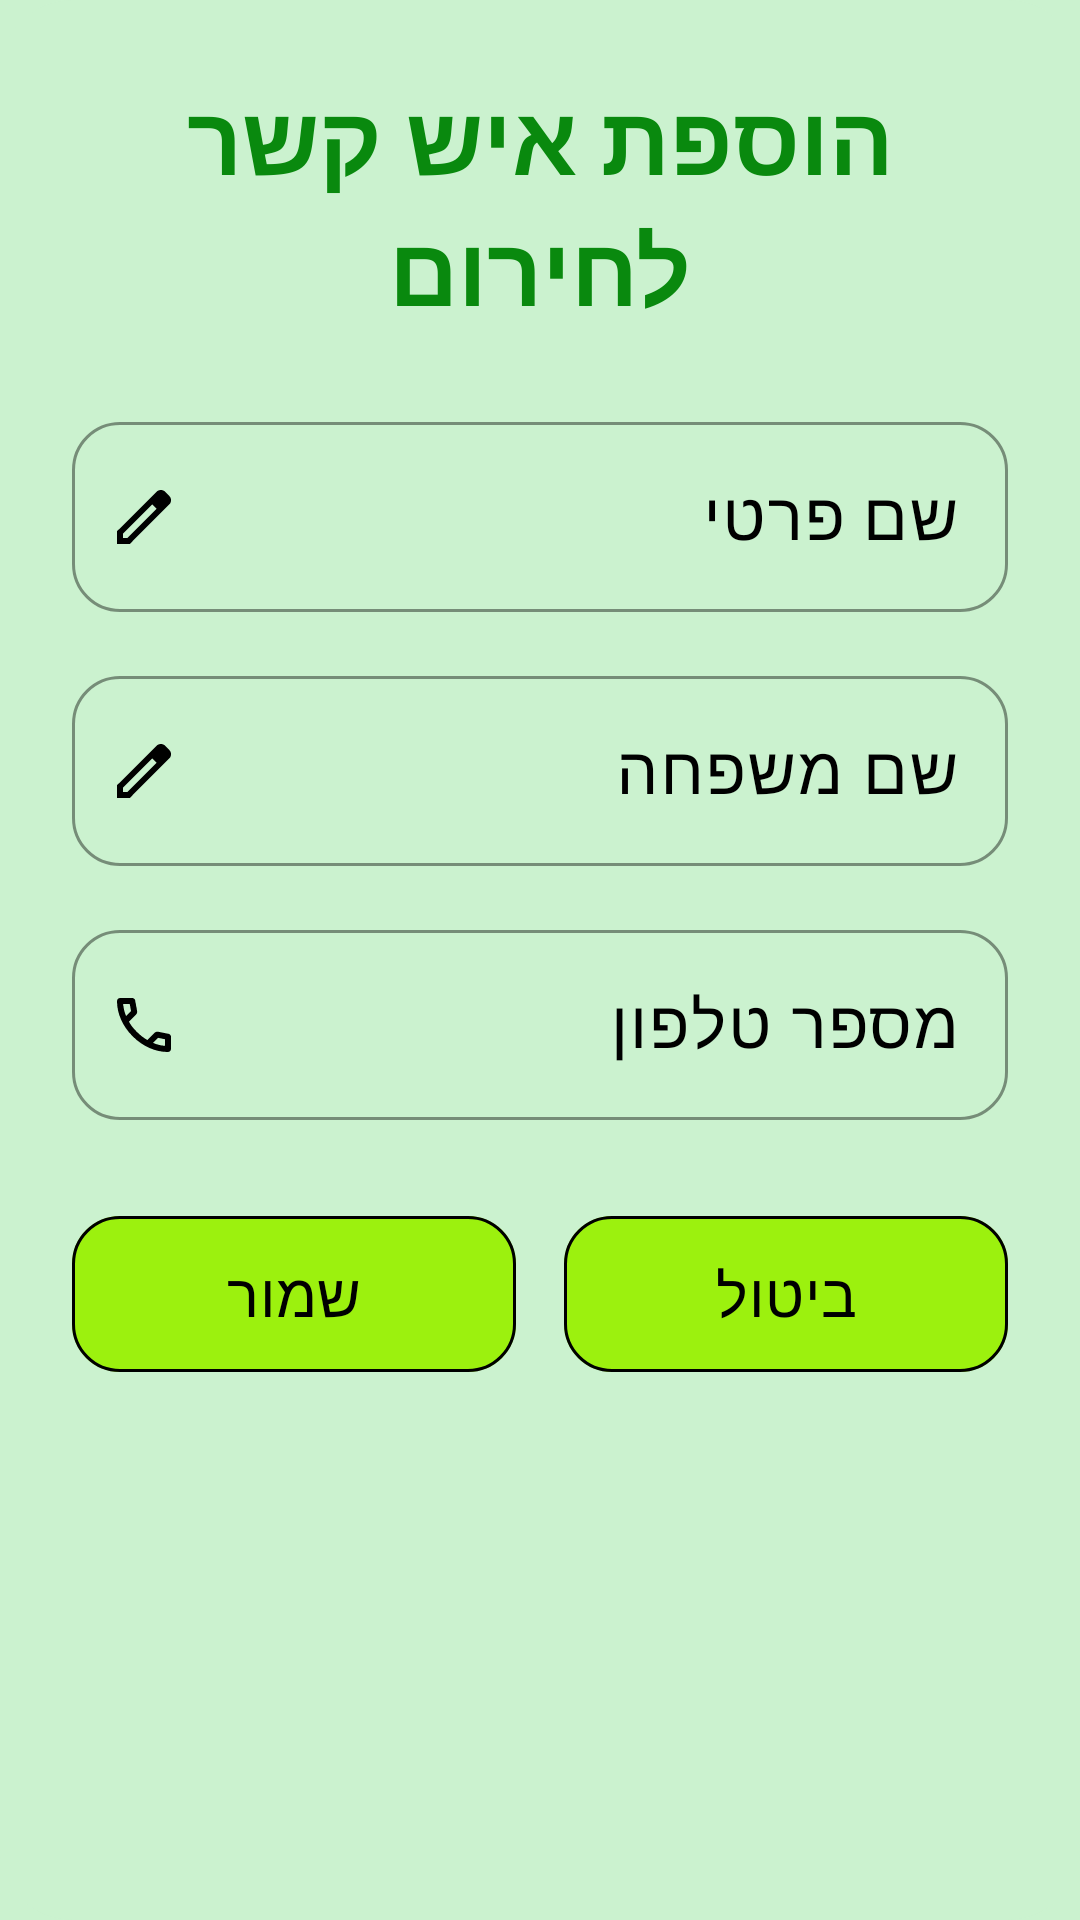

This screen was rendered from an Android layout file. Write that file and the resources it references.
<!-- AndroidManifest.xml: application theme Theme.SagivProject -->
<!-- res/layout/dialog_add_emergency_contact.xml -->
<?xml version="1.0" encoding="utf-8"?>
<androidx.core.widget.NestedScrollView xmlns:android="http://schemas.android.com/apk/res/android"
    xmlns:app="http://schemas.android.com/apk/res-auto"
    android:layout_width="match_parent"
    android:layout_height="wrap_content"
    android:background="@drawable/bg_dialog_floating"
    android:layoutDirection="rtl">

    <LinearLayout
        android:layout_width="match_parent"
        android:layout_height="wrap_content"
        android:gravity="center_horizontal"
        android:orientation="vertical"
        android:padding="24dp">

        <TextView
            android:id="@+id/tv_dialog_contact_title"
            android:layout_width="match_parent"
            android:layout_height="wrap_content"
            android:layout_marginBottom="24dp"
            android:fontFamily="@font/headline_hebrew"
            android:gravity="center"
            android:text="@string/add_emergency_contact"
            android:textColor="@color/headline"
            android:textSize="32sp"
            android:textStyle="bold" />

        <com.google.android.material.textfield.TextInputLayout
            android:layout_width="match_parent"
            android:layout_height="wrap_content"
            android:layout_marginBottom="16dp"
            android:fontFamily="@font/text_hebrew"
            app:boxBackgroundMode="outline"
            app:boxCornerRadiusBottomEnd="16dp"
            app:boxCornerRadiusBottomStart="16dp"
            app:boxCornerRadiusTopEnd="16dp"
            app:boxCornerRadiusTopStart="16dp"
            app:boxStrokeWidth="1dp"
            app:endIconDrawable="@drawable/ic_edit"
            app:endIconMode="custom">

            <com.google.android.material.textfield.TextInputEditText
                android:id="@+id/et_dialog_contact_first_name"
                android:layout_width="match_parent"
                android:layout_height="wrap_content"
                android:fontFamily="@font/text_hebrew"
                android:hint="@string/first_name"
                android:inputType="textPersonName"
                android:textSize="22sp" />
        </com.google.android.material.textfield.TextInputLayout>

        <com.google.android.material.textfield.TextInputLayout
            android:layout_width="match_parent"
            android:layout_height="wrap_content"
            android:layout_marginBottom="16dp"
            android:fontFamily="@font/text_hebrew"
            app:boxBackgroundMode="outline"
            app:boxCornerRadiusBottomEnd="16dp"
            app:boxCornerRadiusBottomStart="16dp"
            app:boxCornerRadiusTopEnd="16dp"
            app:boxCornerRadiusTopStart="16dp"
            app:boxStrokeWidth="1dp"
            app:endIconDrawable="@drawable/ic_edit"
            app:endIconMode="custom">

            <com.google.android.material.textfield.TextInputEditText
                android:id="@+id/et_dialog_contact_last_name"
                android:layout_width="match_parent"
                android:layout_height="wrap_content"
                android:fontFamily="@font/text_hebrew"
                android:hint="@string/last_name"
                android:inputType="textPersonName"
                android:textSize="22sp" />
        </com.google.android.material.textfield.TextInputLayout>

        <com.google.android.material.textfield.TextInputLayout
            android:layout_width="match_parent"
            android:layout_height="wrap_content"
            android:layout_marginBottom="28dp"
            android:fontFamily="@font/text_hebrew"
            app:boxBackgroundMode="outline"
            app:boxCornerRadiusBottomEnd="16dp"
            app:boxCornerRadiusBottomStart="16dp"
            app:boxCornerRadiusTopEnd="16dp"
            app:boxCornerRadiusTopStart="16dp"
            app:boxStrokeWidth="1dp"
            app:endIconDrawable="@drawable/ic_phone"
            app:endIconMode="custom">

            <com.google.android.material.textfield.TextInputEditText
                android:id="@+id/et_dialog_contact_phone"
                android:layout_width="match_parent"
                android:layout_height="wrap_content"
                android:fontFamily="@font/text_hebrew"
                android:hint="@string/phone_number"
                android:inputType="phone"
                android:textSize="22sp" />
        </com.google.android.material.textfield.TextInputLayout>

        <LinearLayout
            android:layout_width="match_parent"
            android:layout_height="wrap_content"
            android:gravity="center"
            android:orientation="horizontal">

            <com.google.android.material.button.MaterialButton
                android:id="@+id/btn_dialog_cancel_contact"
                android:layout_width="0dp"
                android:layout_height="60dp"
                android:layout_marginEnd="8dp"
                android:layout_weight="1"
                android:fontFamily="@font/text_hebrew"
                android:text="@string/cancel"
                android:textAllCaps="false"
                android:textSize="20sp"
                app:cornerRadius="16dp"
                app:strokeColor="?attr/colorOutline"
                app:strokeWidth="1dp" />

            <com.google.android.material.button.MaterialButton
                android:id="@+id/btn_dialog_save_contact"
                android:layout_width="0dp"
                android:layout_height="60dp"
                android:layout_marginStart="8dp"
                android:layout_weight="1"
                android:fontFamily="@font/text_hebrew"
                android:text="@string/save"
                android:textAllCaps="false"
                android:textSize="20sp"
                app:cornerRadius="16dp"
                app:strokeWidth="1dp" />
        </LinearLayout>
    </LinearLayout>
</androidx.core.widget.NestedScrollView>
<!-- resources referenced by this layout -->
<resources>
  <color name="headline">#09890E</color>
  <!-- drawable bg_dialog_floating (drawable) -->
  <?xml version="1.0" encoding="utf-8"?>
  <shape xmlns:android="http://schemas.android.com/apk/res/android">
      <solid android:color="?attr/colorSurface" />
      <corners android:radius="24dp" />
  </shape>
  <!-- drawable ic_edit (drawable) -->
  <vector xmlns:android="http://schemas.android.com/apk/res/android"
      android:width="24dp"
      android:height="24dp"
      android:viewportWidth="960"
      android:viewportHeight="960">
      <path
          android:fillColor="@color/buttons_text_color"
          android:pathData="M200,760h57l391,-391 -57,-57 -391,391v57ZM120,840v-170l528,-527q12,-11 26.5,-17t30.5,-6q16,0 31,6t26,18l55,56q12,11 17.5,26t5.5,30q0,16 -5.5,30.5T817,313L290,840L120,840ZM760,256 L704,200 760,256ZM619,341 L591,312 648,369 619,341Z" />
  </vector>
  <!-- drawable ic_phone (drawable) -->
  <vector xmlns:android="http://schemas.android.com/apk/res/android"
      android:width="24dp"
      android:height="24dp"
      android:viewportWidth="960"
      android:viewportHeight="960">
      <path
          android:fillColor="@color/buttons_text_color"
          android:pathData="M798,840q-125,0 -247,-54.5T329,631Q229,531 174.5,409T120,162q0,-18 12,-30t30,-12h162q14,0 25,9.5t13,22.5l26,140q2,16 -1,27t-11,19l-97,98q20,37 47.5,71.5T387,574q31,31 65,57.5t72,48.5l94,-94q9,-9 23.5,-13.5T670,570l138,28q14,4 23,14.5t9,23.5v162q0,18 -12,30t-30,12ZM241,360l66,-66 -17,-94h-89q5,41 14,81t26,79ZM599,718q39,17 79.5,27t81.5,13v-88l-94,-19 -67,67ZM241,360ZM599,718Z" />
  </vector>
  <string name="add_emergency_contact">הוספת איש קשר לחירום</string>
  <string name="cancel">ביטול</string>
  <string name="first_name">שם פרטי</string>
  <string name="last_name">שם משפחה</string>
  <string name="phone_number">מספר טלפון</string>
  <string name="save">שמור</string>
  <style name="Theme.SagivProject" parent="Theme.SagivProject.Light" />
  <color name="buttons_text_color">#FF000000</color>
  <style name="AppPopupMenuStyle" parent="Widget.AppCompat.PopupMenu">
          <item name="android:popupBackground">@color/popup_background_color</item>
          <item name="android:textAppearance">@style/PopupMenuTextAppearance</item>
      </style>
  <color name="background_color">#cbf2cf</color>
  <color name="background_color_nav">#9cf10e</color>
  <color name="nav_text_color">#FF000000</color>
  <color name="text_color">#FF000000</color>
  <color name="background_color_buttons">#9cf10e</color>
  <style name="AppTextInputLayoutStyle" parent="Widget.Material3.TextInputLayout.OutlinedBox">
          <item name="boxStrokeColor">@color/text_color</item>
          <item name="boxStrokeWidthFocused">1dp</item>
          <item name="hintTextColor">@color/text_color</item>
      </style>
  <style name="AppTextInputEditTextStyle" parent="Widget.Material3.TextInputEditText.OutlinedBox">
          <item name="android:textColor">@color/text_color</item>
          <item name="android:fontFamily">@font/text_hebrew</item>
      </style>
  <color name="error">#8C1A00</color>
  <color name="popup_background_color">#9cf10e</color>
  <style name="PopupMenuTextAppearance" parent="@android:style/TextAppearance">
          <item name="android:textColor">@color/text_color</item>
      </style>
</resources>
